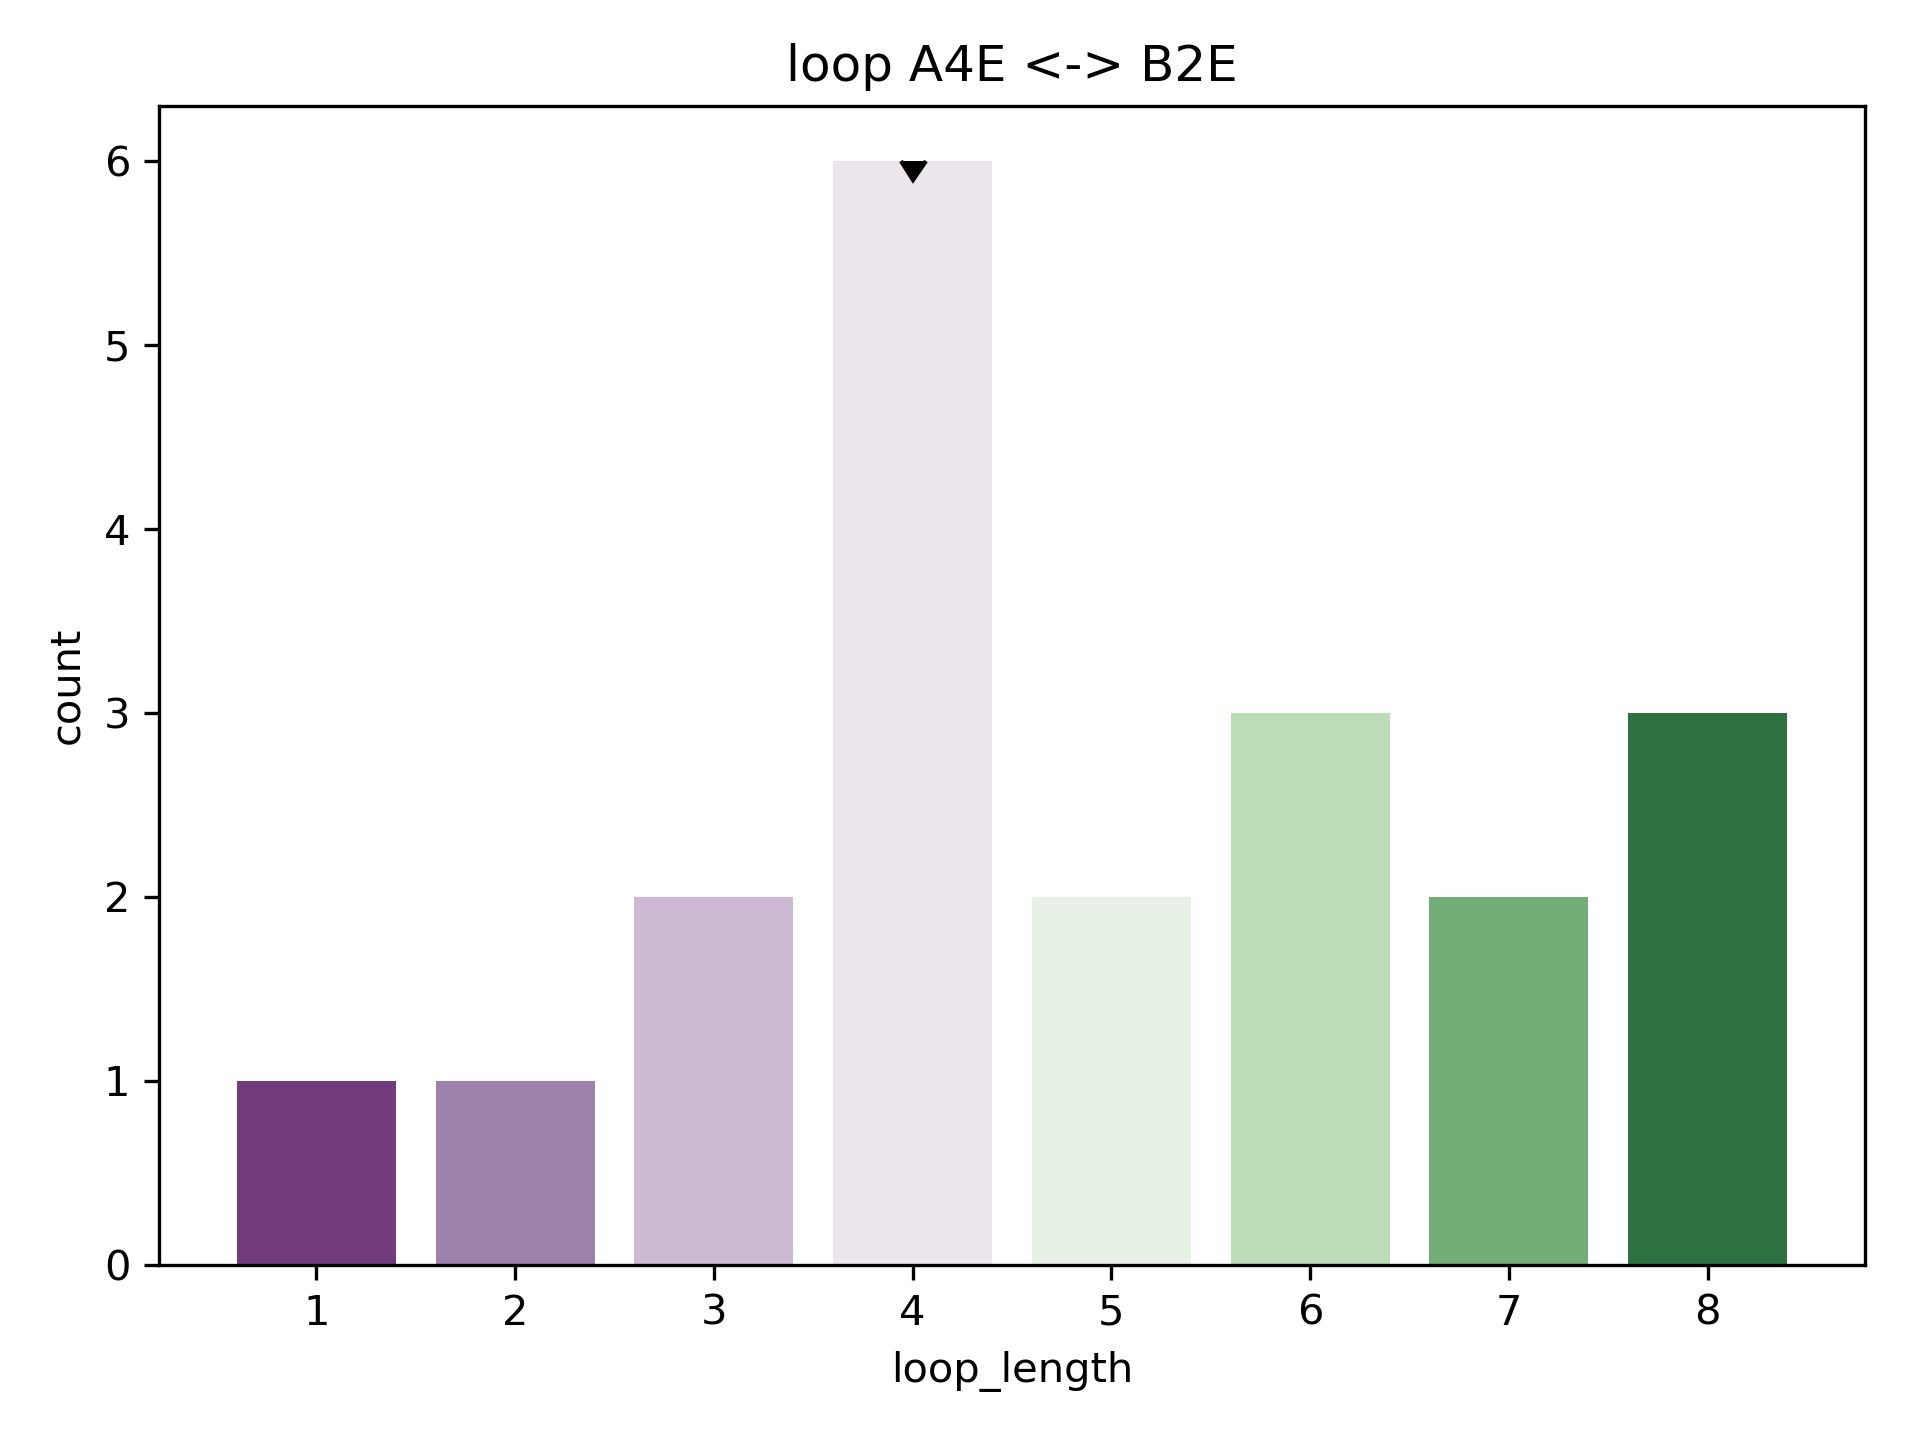

Values plotted in this chart, from the file beside it:
rmsd, pdb, chain, match, abego, 3mers, 9mers, loop, loop_length, length_count
1.59, 2co3, A, [(3, 10), (15, 22)], BBBBBBBBBBBABBBBBBBB, /work/lpdi/databases/frags/co/2co3_A.200…, /work/lpdi/databases/frags/co/2co3_A.200…, BBBA, 4, 6
1.803, 1amx, A, [(91, 98), (103, 110)], BBBBBBBAAAABGBBBBBBB, /work/lpdi/databases/frags/am/1amx_A.200…, /work/lpdi/databases/frags/am/1amx_A.200…, AAAB, 4, 6
1.814, 1o4t, A, [(48, 55), (60, 67)], GBBBBBBBBBGBBBBBBBAB, /work/lpdi/databases/frags/o4/1o4t_A.200…, /work/lpdi/databases/frags/o4/1o4t_A.200…, BBGB, 4, 6
1.875, 1spp, B, [(16, 23), (28, 35)], BEBBBAEAABBABBBBBBBB, /work/lpdi/databases/frags/sp/1spp_B.200…, /work/lpdi/databases/frags/sp/1spp_B.200…, ABBA, 4, 6
1.904, 1v70, A, [(37, 44), (49, 56)], GBBBBBBBBAABBBBBBBAB, /work/lpdi/databases/frags/v7/1v70_A.200…, /work/lpdi/databases/frags/v7/1v70_A.200…, BAAB, 4, 6
1.915, 2quo, A, [(86, 93), (98, 105)], BBBBBBBBBBBEBBBBBBBB, /work/lpdi/databases/frags/qu/2quo_A.200…, /work/lpdi/databases/frags/qu/2quo_A.200…, BBBE, 4, 6
